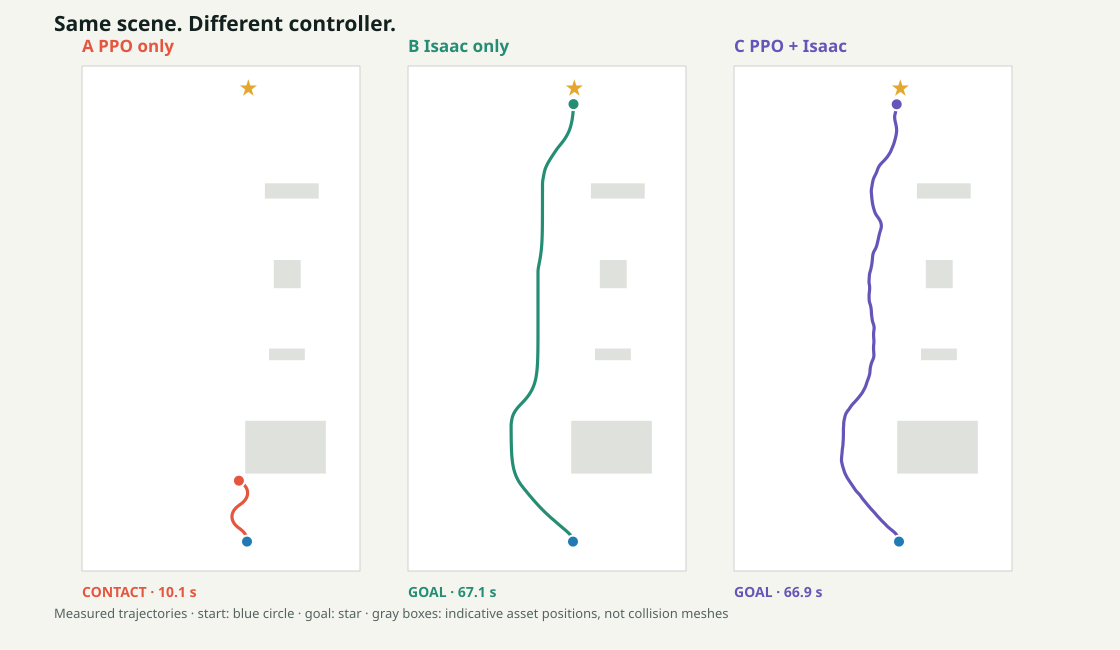

The data file committed next to this chart (first rows):
controller, sim_time_s, x_m, y_m, goal_distance_m, selection, executed_v_mps, executed_w_radps
ppo_only, 0.2167, -0.28, -3, 3.85, ppo_only, 0.065, 0.1385
ppo_only, 0.4333, -0.2801, -2.988, 3.838, ppo_only, 0.065, 0.3704
ppo_only, 0.65, -0.2808, -2.975, 3.825, ppo_only, 0.065, 0.55
ppo_only, 0.8667, -0.2825, -2.963, 3.813, ppo_only, 0.065, 0.55
ppo_only, 1.083, -0.2853, -2.951, 3.801, ppo_only, 0.065, 0.55
ppo_only, 1.3, -0.2893, -2.939, 3.789, ppo_only, 0.065, 0.49
ppo_only, 1.517, -0.2943, -2.927, 3.777, ppo_only, 0.065, 0.55
ppo_only, 1.733, -0.3003, -2.916, 3.766, ppo_only, 0.065, 0.5317
ppo_only, 1.95, -0.3074, -2.905, 3.756, ppo_only, 0.065, 0.3796
ppo_only, 2.167, -0.3152, -2.896, 3.746, ppo_only, 0.065, 0.1905
ppo_only, 2.383, -0.3236, -2.886, 3.736, ppo_only, 0.065, -0.1581
ppo_only, 2.6, -0.3317, -2.876, 3.727, ppo_only, 0.065, -0.55
ppo_only, 2.817, -0.3394, -2.866, 3.717, ppo_only, 0.065, -0.55
ppo_only, 3.033, -0.3462, -2.855, 3.706, ppo_only, 0.065, -0.55
ppo_only, 3.25, -0.352, -2.844, 3.695, ppo_only, 0.065, -0.55
ppo_only, 3.467, -0.3565, -2.832, 3.683, ppo_only, 0.065, -0.55
ppo_only, 3.683, -0.36, -2.82, 3.67, ppo_only, 0.065, -0.55
ppo_only, 3.9, -0.3624, -2.807, 3.658, ppo_only, 0.065, -0.55
ppo_only, 4.117, -0.3636, -2.794, 3.645, ppo_only, 0.065, -0.55
ppo_only, 4.333, -0.3637, -2.781, 3.632, ppo_only, 0.065, -0.55
ppo_only, 4.55, -0.3625, -2.768, 3.619, ppo_only, 0.065, -0.55
ppo_only, 4.767, -0.3602, -2.756, 3.607, ppo_only, 0.065, -0.55
ppo_only, 4.983, -0.3566, -2.744, 3.594, ppo_only, 0.065, -0.5421
ppo_only, 5.2, -0.352, -2.732, 3.582, ppo_only, 0.065, -0.55
ppo_only, 5.417, -0.3462, -2.72, 3.571, ppo_only, 0.065, -0.55
ppo_only, 5.633, -0.3395, -2.71, 3.56, ppo_only, 0.065, -0.449
ppo_only, 5.85, -0.3319, -2.699, 3.55, ppo_only, 0.065, -0.2968
ppo_only, 6.067, -0.3237, -2.69, 3.54, ppo_only, 0.065, -0.06735
ppo_only, 6.283, -0.3151, -2.68, 3.531, ppo_only, 0.065, 0.3712
ppo_only, 6.5, -0.3069, -2.671, 3.521, ppo_only, 0.065, 0.55
ppo_only, 6.7, -0.2999, -2.661, 3.511, ppo_only, 0.065, 0.55
ppo_only, 6.9, -0.2937, -2.651, 3.501, ppo_only, 0.065, 0.55
ppo_only, 7.1, -0.2885, -2.641, 3.491, ppo_only, 0.065, 0.55
ppo_only, 7.3, -0.284, -2.629, 3.479, ppo_only, 0.065, 0.55
ppo_only, 7.5, -0.2807, -2.618, 3.468, ppo_only, 0.065, 0.55
ppo_only, 7.7, -0.2784, -2.607, 3.457, ppo_only, 0.065, 0.55
ppo_only, 7.9, -0.277, -2.595, 3.445, ppo_only, 0.065, 0.55
ppo_only, 8.1, -0.2766, -2.584, 3.434, ppo_only, 0.065, 0.55
ppo_only, 8.3, -0.2773, -2.572, 3.422, ppo_only, 0.065, 0.55
ppo_only, 8.5, -0.279, -2.561, 3.411, ppo_only, 0.065, 0.55
ppo_only, 8.7, -0.2816, -2.549, 3.399, ppo_only, 0.065, 0.55
ppo_only, 8.9, -0.2853, -2.538, 3.388, ppo_only, 0.065, 0.55
ppo_only, 9.1, -0.29, -2.527, 3.377, ppo_only, 0.065, 0.55
ppo_only, 9.3, -0.2956, -2.517, 3.367, ppo_only, 0.065, 0.55
ppo_only, 9.5, -0.3019, -2.507, 3.357, ppo_only, 0.065, 0.55
ppo_only, 9.7, -0.3091, -2.498, 3.348, ppo_only, 0.065, 0.3785
ppo_only, 9.9, -0.3171, -2.489, 3.34, ppo_only, 0.065, 0.2122
ppo_only, 10.1, -0.3252, -2.481, 3.332, ppo_only, 0.065, -0.06424
isaac_only, 0.2667, -0.28, -3, 3.85, isaac_only, 0.05491, 0.55
isaac_only, 0.2833, -0.28, -3, 3.85, isaac_only, 0.05502, 0.55
isaac_only, 0.5, -0.2806, -2.989, 3.839, isaac_only, 0.05698, 0.55
isaac_only, 0.7, -0.282, -2.979, 3.829, isaac_only, 0.0578, 0.55
isaac_only, 0.9, -0.2843, -2.969, 3.819, isaac_only, 0.05959, 0.55
isaac_only, 1.1, -0.2876, -2.959, 3.809, isaac_only, 0.06078, 0.55
isaac_only, 1.3, -0.2919, -2.949, 3.799, isaac_only, 0.06218, 0.55
isaac_only, 1.5, -0.2972, -2.939, 3.789, isaac_only, 0.06332, 0.4551
isaac_only, 1.7, -0.3032, -2.929, 3.779, isaac_only, 0.06478, 0.164
isaac_only, 1.9, -0.3098, -2.919, 3.769, isaac_only, 0.06488, 0.1238
isaac_only, 2.1, -0.3166, -2.91, 3.76, isaac_only, 0.06485, 0.1337
isaac_only, 2.3, -0.3236, -2.9, 3.751, isaac_only, 0.06491, 0.1036
... 657 more rows
